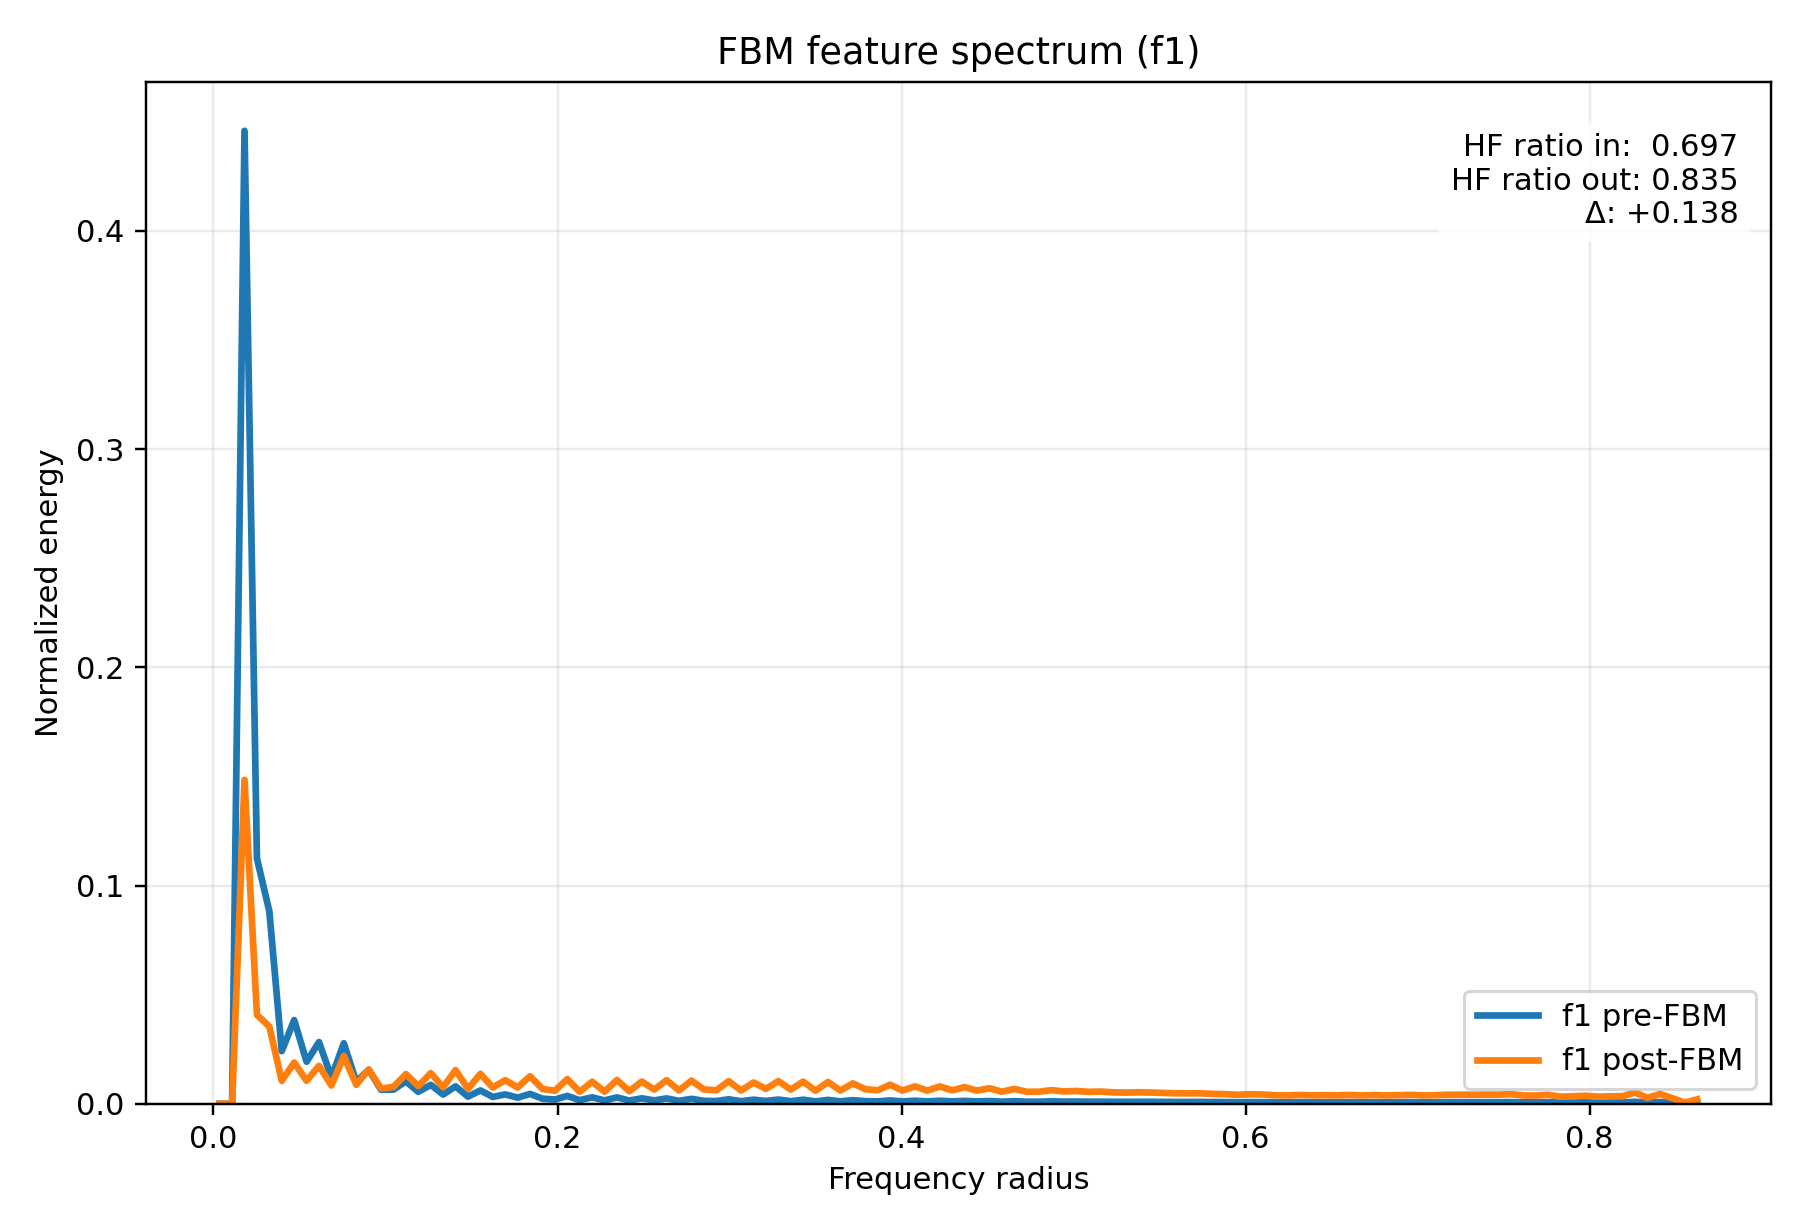

Source data for this figure (header and first rows):
radius, input_normalized_energy, output_normalized_energy, input_raw_avg_energy, output_raw_avg_energy
3.608439182439327278e-03, 9.662550221000931097e-13, 5.365780564227594428e-16, 6.827409412920872515e-13, 1.857065080068898440e-15
1.082531754731798183e-02, 0.000000000000000000e+00, 0.000000000000000000e+00, 0.000000000000000000e+00, 0.000000000000000000e+00
1.804219591219663466e-02, 4.458931351099089668e-01, 1.484362705247147807e-01, 3.150612331296981927e-01, 5.137291980310209061e-01
2.525907427707529268e-02, 1.124469803125989903e-01, 4.079266246567311849e-02, 7.945330728239559381e-02, 1.411810044806476316e-01
3.247595264195394377e-02, 8.819637545345346274e-02, 3.539869515930742228e-02, 6.231820277090734106e-02, 1.225128010239768667e-01
3.969283100683260179e-02, 2.412471073917803188e-02, 1.051251982477256937e-02, 1.704614966209152052e-02, 3.638321253811357264e-02
4.690970937171125288e-02, 3.835715389335001002e-02, 1.889378778575740228e-02, 2.710257515403470541e-02, 6.539028778232031103e-02
5.412658773658991090e-02, 1.927781304147547017e-02, 1.055282213092725678e-02, 1.362140627573000043e-02, 3.652269644825533595e-02
6.134346610146856199e-02, 2.826962238097873586e-02, 1.736120061997394742e-02, 1.997488049522596135e-02, 6.008609378170724769e-02
6.856034446634720614e-02, 1.212741157853372206e-02, 8.389255421537100341e-03, 8.569042547969255713e-03, 2.903471937518170218e-02
7.577722283122587110e-02, 2.773770165027515666e-02, 2.188262070032053613e-02, 1.959903348582670013e-02, 7.573446263136156265e-02
8.299410119610453607e-02, 1.006455930037036470e-02, 8.709918766665714074e-03, 7.111462847034067704e-03, 3.014451634426843982e-02
9.021097956098317328e-02, 1.560897559701508036e-02, 1.567390897468453823e-02, 1.102906215022741998e-02, 5.424647668061169381e-02
9.742785792586183824e-02, 6.398419434249157274e-03, 7.002151246952430588e-03, 4.521024788907468221e-03, 2.423403344662884706e-02
1.046447362907405032e-01, 6.502560194864827510e-03, 7.738150192709110885e-03, 4.594609049070052208e-03, 2.678128249040148331e-02
1.118616146556191404e-01, 1.025603764376265166e-02, 1.360367164943562628e-02, 7.246758500267068068e-03, 4.708150711438341407e-02
1.190784930204978054e-01, 5.477704779139625987e-03, 8.114821671474240286e-03, 3.870461970693433139e-03, 2.808492031438568001e-02
1.262953713853764426e-01, 8.680976241367120705e-03, 1.402290838369591418e-02, 6.133844331782710088e-03, 4.853246078302077271e-02
1.335122497502551075e-01, 4.231985725220848392e-03, 7.607635009033368416e-03, 2.990256041611191653e-03, 2.632957711944602930e-02
1.407291281151337725e-01, 7.988884326092075133e-03, 1.544304653039898709e-02, 5.644822826188320743e-03, 5.344747534529756261e-02
1.479460064800124097e-01, 3.280845695111928636e-03, 6.837435067768952990e-03, 2.318195121249031106e-03, 2.366396044266872237e-02
1.551628848448910747e-01, 6.115914666785252952e-03, 1.371147832947659795e-02, 4.321411264065339736e-03, 4.745461969046780443e-02
1.623797632097697119e-01, 3.150092390583589946e-03, 7.477605522061159943e-03, 2.225806846757370696e-03, 2.587955271620224346e-02
1.695966415746483769e-01, 4.293991098812161185e-03, 1.082612879625118735e-02, 3.034068085184213424e-03, 3.746859473508960814e-02
1.768135199395270418e-01, 2.826824699875754490e-03, 7.492331707083047139e-03, 1.997390867129660973e-03, 2.593051917604799125e-02
1.840303983044057068e-01, 4.501510759190129399e-03, 1.263059027285864944e-02, 3.180698286344907887e-03, 4.371372972789499406e-02
1.912472766692843440e-01, 2.330607147011228876e-03, 6.801848570150622122e-03, 1.646771174212517674e-03, 2.354079766838469701e-02
1.984641550341630090e-01, 1.957430042617149413e-03, 5.979498012001428255e-03, 1.383089970290892227e-03, 2.069469077520452033e-02
2.056810333990416462e-01, 3.583308005806535267e-03, 1.131303688463648760e-02, 2.531910339266934488e-03, 3.915375497845040298e-02
2.128979117639203111e-01, 1.669589996240413918e-03, 5.520408714880447459e-03, 1.179706619405236287e-03, 1.910580973150221781e-02
2.201147901287989761e-01, 2.938244498794898626e-03, 1.010390829055400098e-02, 2.076118383833580865e-03, 3.496903206161487698e-02
2.273316684936776133e-01, 1.552056599044289008e-03, 5.568306027377611760e-03, 1.096659328162669610e-03, 1.927157951169157155e-02
2.345485468585562783e-01, 2.912300426771677504e-03, 1.090647509870969721e-02, 2.057786701463035044e-03, 3.774666856017870609e-02
2.417654252234349155e-01, 1.473509189814755510e-03, 5.750247847909051996e-03, 1.041158936561215878e-03, 1.990126944676951989e-02
2.489823035883135804e-01, 2.498414240083921076e-03, 1.018642333280508211e-02, 1.765341085943409206e-03, 3.525461176751355091e-02
2.561991819531922454e-01, 1.548611373583549597e-03, 6.530391249441729398e-03, 1.094224984826563159e-03, 2.260129985444433651e-02
2.634160603180708549e-01, 2.455398970748203739e-03, 1.080346013508580449e-02, 1.734947158041880502e-03, 3.739013983266068625e-02
2.706329386829495753e-01, 1.350594212022731937e-03, 6.118733090844665455e-03, 9.543091032178099235e-04, 2.117657519024048612e-02
2.778498170478281848e-01, 2.251259906400114499e-03, 1.061448031742275554e-02, 1.590705634055200688e-03, 3.673609180363855004e-02
2.850666954127068498e-01, 1.365296459483991004e-03, 6.577346407609793548e-03, 9.646974852093389988e-04, 2.276380889393871815e-02
2.922835737775855147e-01, 1.243895753333306396e-03, 6.153388068867675538e-03, 8.789176129239699344e-04, 2.129651403001737997e-02
2.995004521424641242e-01, 2.048274353330689895e-03, 1.034338671492215922e-02, 1.447279163401413160e-03, 3.579785279701527823e-02
3.067173305073428446e-01, 1.178067368666420615e-03, 6.082752129596234215e-03, 8.324042885083048331e-04, 2.105204720054362766e-02
3.139342088722214541e-01, 1.857855777104193548e-03, 9.755728959080825144e-03, 1.312732325352575441e-03, 3.376400388287934679e-02
3.211510872371001746e-01, 1.283935452265582778e-03, 6.847508101362484792e-03, 9.072090485313724639e-04, 2.369882261922066566e-02
3.283679656019787840e-01, 1.921635139044292452e-03, 1.037967076773061922e-02, 1.357797841815662097e-03, 3.592342976876694571e-02
3.355848439668573935e-01, 1.192784416474907848e-03, 6.509106531488727775e-03, 8.428031281976125066e-04, 2.252763469803978347e-02
3.428017223317361140e-01, 1.840767627780254745e-03, 1.013888048846161433e-02, 1.300658101790964655e-03, 3.509006878074660135e-02
3.500186006966147234e-01, 1.080404610972258332e-03, 5.988017366931042834e-03, 7.633972856030343552e-04, 2.072417576132187106e-02
3.572354790614934439e-01, 1.786398478466438367e-03, 9.966772858843222713e-03, 1.262241696876362489e-03, 3.449441440175737145e-02
3.644523574263720533e-01, 1.088235833463281578e-03, 6.097027035361521526e-03, 7.689307070008018956e-04, 2.110145180943635845e-02
3.716692357912506628e-01, 1.660967802723419158e-03, 9.346153575397380189e-03, 1.173614310042640557e-03, 3.234648758009733838e-02
3.788861141561293833e-01, 1.185745899935036415e-03, 6.689566921566356301e-03, 8.378298206361290421e-04, 2.315219748948710299e-02
3.861029925210079927e-01, 1.092370149549440816e-03, 6.179779599647194574e-03, 7.718519511772393418e-04, 2.138785356512053204e-02
3.933198708858867132e-01, 1.539019334635482713e-03, 8.723360728844237882e-03, 1.087447397594902597e-03, 3.019103818441927142e-02
4.005367492507653226e-01, 1.070379975303176754e-03, 6.078549080488646929e-03, 7.563140321799954402e-04, 2.103750069489717517e-02
4.077536276156439876e-01, 1.398558479163445733e-03, 7.953236151951299446e-03, 9.881999168716030981e-04, 2.752568233929707231e-02
4.149705059805226526e-01, 1.056170244543738713e-03, 6.012960530219283763e-03, 7.462736549169410880e-04, 2.081050258176224063e-02
4.221873843454012620e-01, 1.393666703251828952e-03, 7.941692423328417655e-03, 9.847434632293458872e-04, 2.748573017378687020e-02
4.294042627102799825e-01, 1.085158775860838596e-03, 6.187775605627735855e-03, 7.667565054123476635e-04, 2.141552727131992850e-02
... 60 more rows
